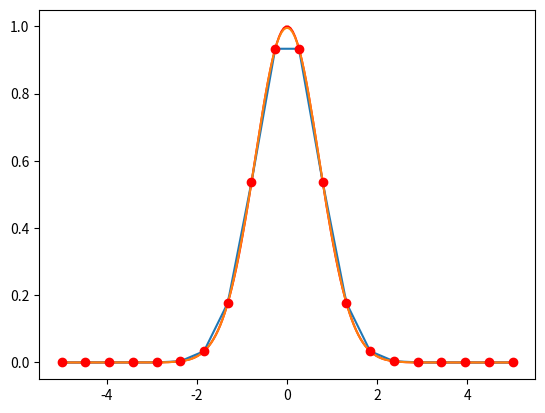

This chart was generated by the following Python code:
import math
import numpy as np
import matplotlib.pyplot as plt
from scipy.interpolate import interp1d

f = lambda x: np.exp(-x**2)

x = np.linspace(-5.0, 5.0, 200)
xd = np.linspace(-5.0, 5.0, 20)

f1 = interp1d(xd, f(xd))
f2 = interp1d(xd, f(xd), kind='cubic')

plt.plot(x, f(x), 'r', x, f1(x), x, f2(x), xd, f(xd), 'ro')
plt.show()
